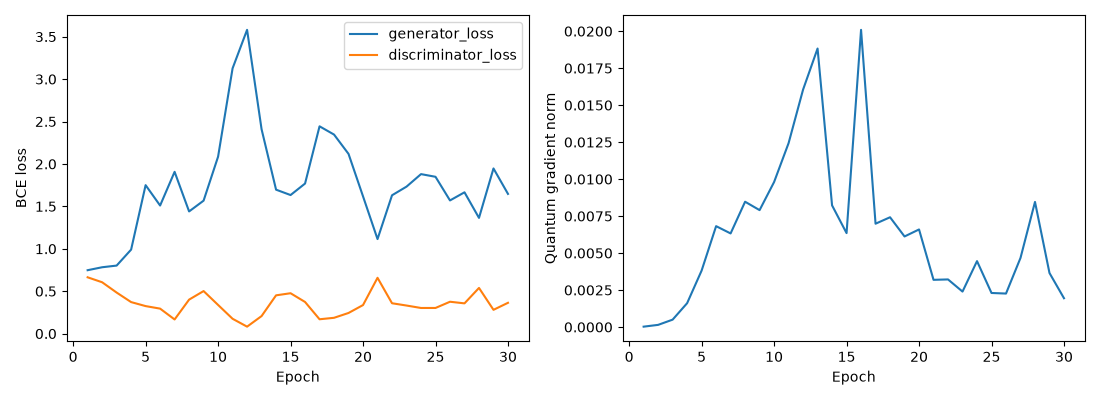

Source data for this figure (header and first rows):
epoch, generator_loss, discriminator_loss, quantum_gradient_norm
1, 0.7479, 0.6641, 2.660177539082918e-05
2, 0.7826, 0.6058, 0.0001473
3, 0.8022, 0.4844, 0.0005004
4, 0.9906, 0.3719, 0.001613
5, 1.75, 0.3248, 0.003816
6, 1.51, 0.295, 0.006821
7, 1.907, 0.1672, 0.006328
8, 1.44, 0.4011, 0.008472
9, 1.568, 0.5019, 0.007904
10, 2.086, 0.3384, 0.009803
11, 3.127, 0.1753, 0.01243
12, 3.581, 0.08244, 0.01605
13, 2.41, 0.2072, 0.01883
14, 1.697, 0.4516, 0.008225
15, 1.634, 0.4764, 0.00635
16, 1.769, 0.3733, 0.02009
17, 2.444, 0.1696, 0.006986
18, 2.346, 0.1868, 0.007422
19, 2.119, 0.2438, 0.006124
20, 1.618, 0.337, 0.006598
21, 1.115, 0.6584, 0.003192
22, 1.631, 0.3583, 0.003219
23, 1.733, 0.3314, 0.002397
24, 1.88, 0.3026, 0.004457
25, 1.849, 0.3028, 0.002303
26, 1.57, 0.3761, 0.002264
27, 1.666, 0.357, 0.004672
28, 1.364, 0.5389, 0.008459
29, 1.947, 0.2808, 0.003653
30, 1.647, 0.3636, 0.001948
